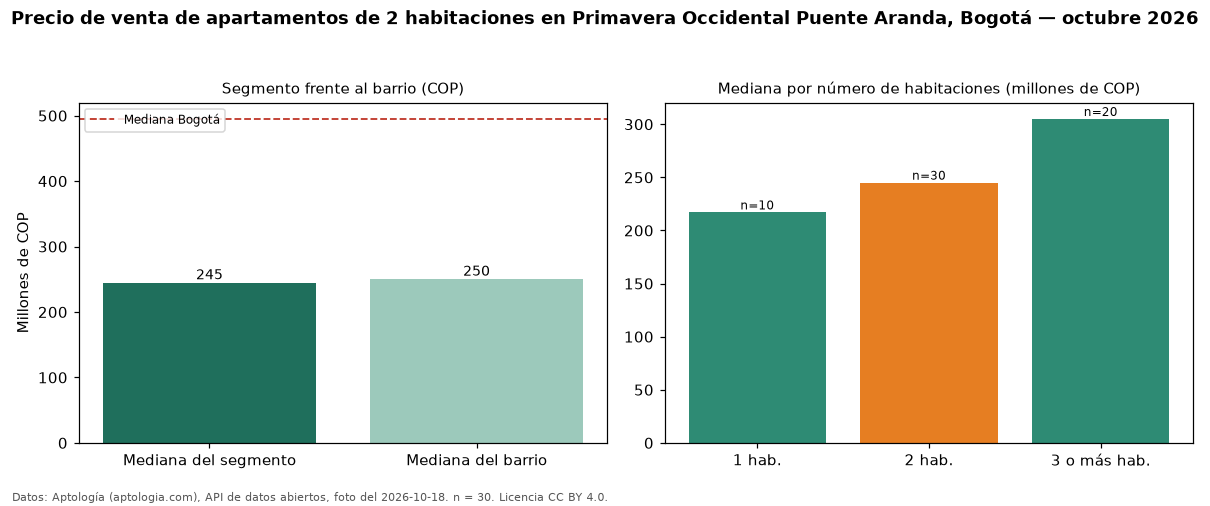

The table this chart was drawn from, first rows:
seccion, metrica, valor_cop, n
precio, mediana, 245000000, 30
habitaciones, 1, 217000000, 10
habitaciones, 2, 245000000, 30
habitaciones, 3+, 305000000, 20
barrio, mediana_barrio_todos_los_tamanos, 250500000, 60
ciudad, mediana_ciudad, 495000000, 
fuente, fecha_foto, 2026-10-18, 
fuente, atribucion, https://www.aptologia.com/venta/bogota/p…, 
